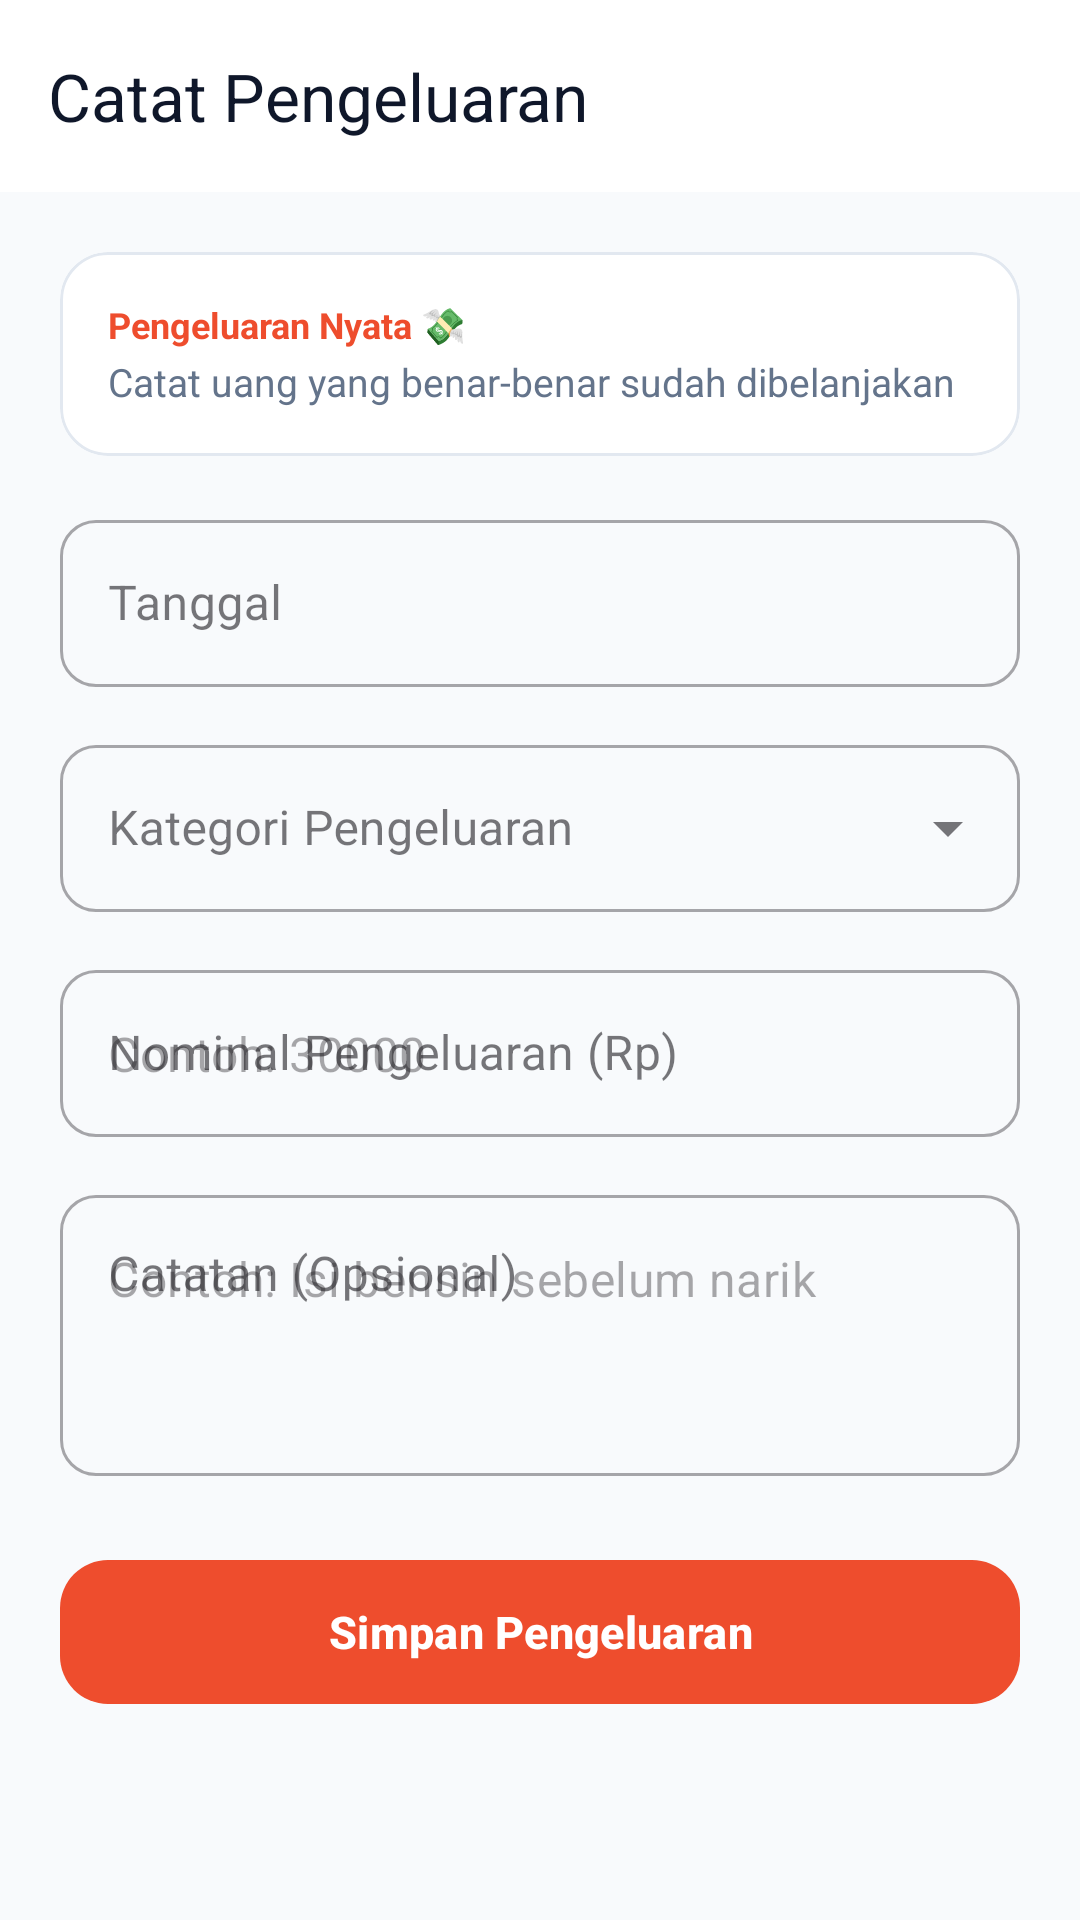

Produce the Android XML layout that renders to this screen, including the resource entries it uses.
<!-- AndroidManifest.xml: application theme Theme.DriverFinance -->
<!-- res/layout/activity_catat_pengeluaran.xml -->
<?xml version="1.0" encoding="utf-8"?>
<androidx.coordinatorlayout.widget.CoordinatorLayout
    xmlns:android="http://schemas.android.com/apk/res/android"
    xmlns:app="http://schemas.android.com/apk/res-auto"
    xmlns:tools="http://schemas.android.com/tools"
    android:layout_width="match_parent"
    android:layout_height="match_parent"
    android:background="@color/background">

    
    <com.google.android.material.appbar.AppBarLayout
        android:layout_width="match_parent"
        android:layout_height="wrap_content"
        android:background="@color/surface"
        app:elevation="1dp">

        <androidx.appcompat.widget.Toolbar
            android:id="@+id/toolbar"
            android:layout_width="match_parent"
            android:layout_height="?attr/actionBarSize"
            app:navigationIcon="@drawable/ic_back"
            app:title="@string/title_catat_pengeluaran"
            app:titleTextColor="@color/text_primary" />
    </com.google.android.material.appbar.AppBarLayout>

    <androidx.core.widget.NestedScrollView
        android:layout_width="match_parent"
        android:layout_height="match_parent"
        android:fillViewport="true"
        app:layout_behavior="@string/appbar_scrolling_view_behavior">

        <LinearLayout
            android:layout_width="match_parent"
            android:layout_height="wrap_content"
            android:orientation="vertical"
            android:padding="20dp">

            
            <com.google.android.material.card.MaterialCardView
                android:layout_width="match_parent"
                android:layout_height="wrap_content"
                android:layout_marginBottom="16dp"
                app:cardCornerRadius="16dp"
                app:cardElevation="0dp"
                app:strokeColor="@color/card_border"
                app:strokeWidth="1dp"
                app:cardBackgroundColor="@color/surface">

                <LinearLayout
                    android:layout_width="match_parent"
                    android:layout_height="wrap_content"
                    android:orientation="vertical"
                    android:padding="16dp">

                    <TextView
                        android:layout_width="wrap_content"
                        android:layout_height="wrap_content"
                        android:text="Pengeluaran Nyata 💸"
                        android:textColor="@color/primary"
                        android:textSize="12sp"
                        android:textStyle="bold" />

                    <TextView
                        android:layout_width="wrap_content"
                        android:layout_height="wrap_content"
                        android:layout_marginTop="2dp"
                        android:text="@string/subtitle_catat_pengeluaran"
                        android:textColor="@color/text_secondary"
                        android:textSize="13sp" />
                </LinearLayout>
            </com.google.android.material.card.MaterialCardView>

            
            <com.google.android.material.textfield.TextInputLayout
                android:id="@+id/tilTanggal"
                style="@style/Widget.MaterialComponents.TextInputLayout.OutlinedBox"
                android:layout_width="match_parent"
                android:layout_height="wrap_content"
                android:layout_marginBottom="14dp"
                android:hint="@string/label_tanggal"
                app:boxCornerRadiusBottomEnd="12dp"
                app:boxCornerRadiusBottomStart="12dp"
                app:boxCornerRadiusTopEnd="12dp"
                app:boxCornerRadiusTopStart="12dp">

                <com.google.android.material.textfield.TextInputEditText
                    android:id="@+id/etTanggal"
                    android:layout_width="match_parent"
                    android:layout_height="wrap_content"
                    android:focusable="false"
                    android:clickable="true"
                    android:inputType="none"
                    android:textColor="@color/text_primary"
                    tools:text="2026-09-20" />
            </com.google.android.material.textfield.TextInputLayout>

            
            
            <com.google.android.material.textfield.TextInputLayout
                android:id="@+id/tilKategori"
                style="@style/Widget.MaterialComponents.TextInputLayout.OutlinedBox.ExposedDropdownMenu"
                android:layout_width="match_parent"
                android:layout_height="wrap_content"
                android:layout_marginBottom="14dp"
                android:hint="@string/label_kategori"
                app:boxCornerRadiusBottomEnd="12dp"
                app:boxCornerRadiusBottomStart="12dp"
                app:boxCornerRadiusTopEnd="12dp"
                app:boxCornerRadiusTopStart="12dp">

                
                <AutoCompleteTextView
                    android:id="@+id/actvKategori"
                    android:layout_width="match_parent"
                    android:layout_height="wrap_content"
                    android:focusable="false"
                    android:clickable="true"
                    android:inputType="none"
                    android:textColor="@color/text_primary"
                    tools:text="Bensin" />
            </com.google.android.material.textfield.TextInputLayout>

            
            <com.google.android.material.textfield.TextInputLayout
                android:id="@+id/tilNominal"
                style="@style/Widget.MaterialComponents.TextInputLayout.OutlinedBox"
                android:layout_width="match_parent"
                android:layout_height="wrap_content"
                android:layout_marginBottom="14dp"
                android:hint="@string/label_nominal_pengeluaran"
                app:prefixText="Rp "
                app:boxCornerRadiusBottomEnd="12dp"
                app:boxCornerRadiusBottomStart="12dp"
                app:boxCornerRadiusTopEnd="12dp"
                app:boxCornerRadiusTopStart="12dp">

                <com.google.android.material.textfield.TextInputEditText
                    android:id="@+id/etNominal"
                    android:layout_width="match_parent"
                    android:layout_height="wrap_content"
                    android:inputType="numberDecimal"
                    android:textColor="@color/text_primary"
                    android:hint="@string/hint_nominal_pengeluaran" />
            </com.google.android.material.textfield.TextInputLayout>

            
            <com.google.android.material.textfield.TextInputLayout
                android:id="@+id/tilCatatan"
                style="@style/Widget.MaterialComponents.TextInputLayout.OutlinedBox"
                android:layout_width="match_parent"
                android:layout_height="wrap_content"
                android:layout_marginBottom="24dp"
                android:hint="@string/label_catatan"
                app:boxCornerRadiusBottomEnd="12dp"
                app:boxCornerRadiusBottomStart="12dp"
                app:boxCornerRadiusTopEnd="12dp"
                app:boxCornerRadiusTopStart="12dp">

                <com.google.android.material.textfield.TextInputEditText
                    android:id="@+id/etCatatan"
                    android:layout_width="match_parent"
                    android:layout_height="wrap_content"
                    android:inputType="textMultiLine"
                    android:lines="3"
                    android:gravity="top"
                    android:textColor="@color/text_primary"
                    android:hint="@string/hint_catatan_pengeluaran" />
            </com.google.android.material.textfield.TextInputLayout>

            
            <com.google.android.material.button.MaterialButton
                android:id="@+id/btnSimpanPengeluaran"
                android:layout_width="match_parent"
                android:layout_height="56dp"
                android:layout_marginBottom="24dp"
                android:text="@string/btn_simpan_pengeluaran"
                android:textColor="@color/on_primary"
                android:textSize="15sp"
                android:textStyle="bold"
                app:cornerRadius="16dp"
                app:backgroundTint="@color/primary"
                app:elevation="2dp" />

        </LinearLayout>
    </androidx.core.widget.NestedScrollView>

</androidx.coordinatorlayout.widget.CoordinatorLayout>
<!-- resources referenced by this layout -->
<resources>
  <color name="background">#F8FAFC</color>
  <color name="card_border">#E2E8F0</color>
  <color name="on_primary">#FFFFFF</color>
  <color name="primary">#EE4D2D</color>
  <color name="surface">#FFFFFF</color>
  <color name="text_primary">#0F172A</color>
  <color name="text_secondary">#64748B</color>
  <string name="btn_simpan_pengeluaran">Simpan Pengeluaran</string>
  <string name="hint_catatan_pengeluaran">Contoh: Isi bensin sebelum narik</string>
  <string name="hint_nominal_pengeluaran">Contoh: 30000</string>
  <string name="label_catatan">Catatan (Opsional)</string>
  <string name="label_kategori">Kategori Pengeluaran</string>
  <string name="label_nominal_pengeluaran">Nominal Pengeluaran (Rp)</string>
  <string name="label_tanggal">Tanggal</string>
  <string name="subtitle_catat_pengeluaran">Catat uang yang benar-benar sudah dibelanjakan</string>
  <string name="title_catat_pengeluaran">Catat Pengeluaran</string>
  <style name="Theme.DriverFinance" parent="Theme.Material3.DayNight.NoActionBar">
          
          <item name="colorPrimary">@color/primary</item>
          <item name="colorOnPrimary">@color/on_primary</item>
          <item name="colorPrimaryContainer">@color/primary_container</item>
  
          
          <item name="android:statusBarColor">@color/primary</item>
          <item name="android:windowLightStatusBar">false</item>
  
          
          <item name="android:colorBackground">@color/background</item>
      </style>
  <color name="primary_container">#FFF0EC</color>
</resources>
